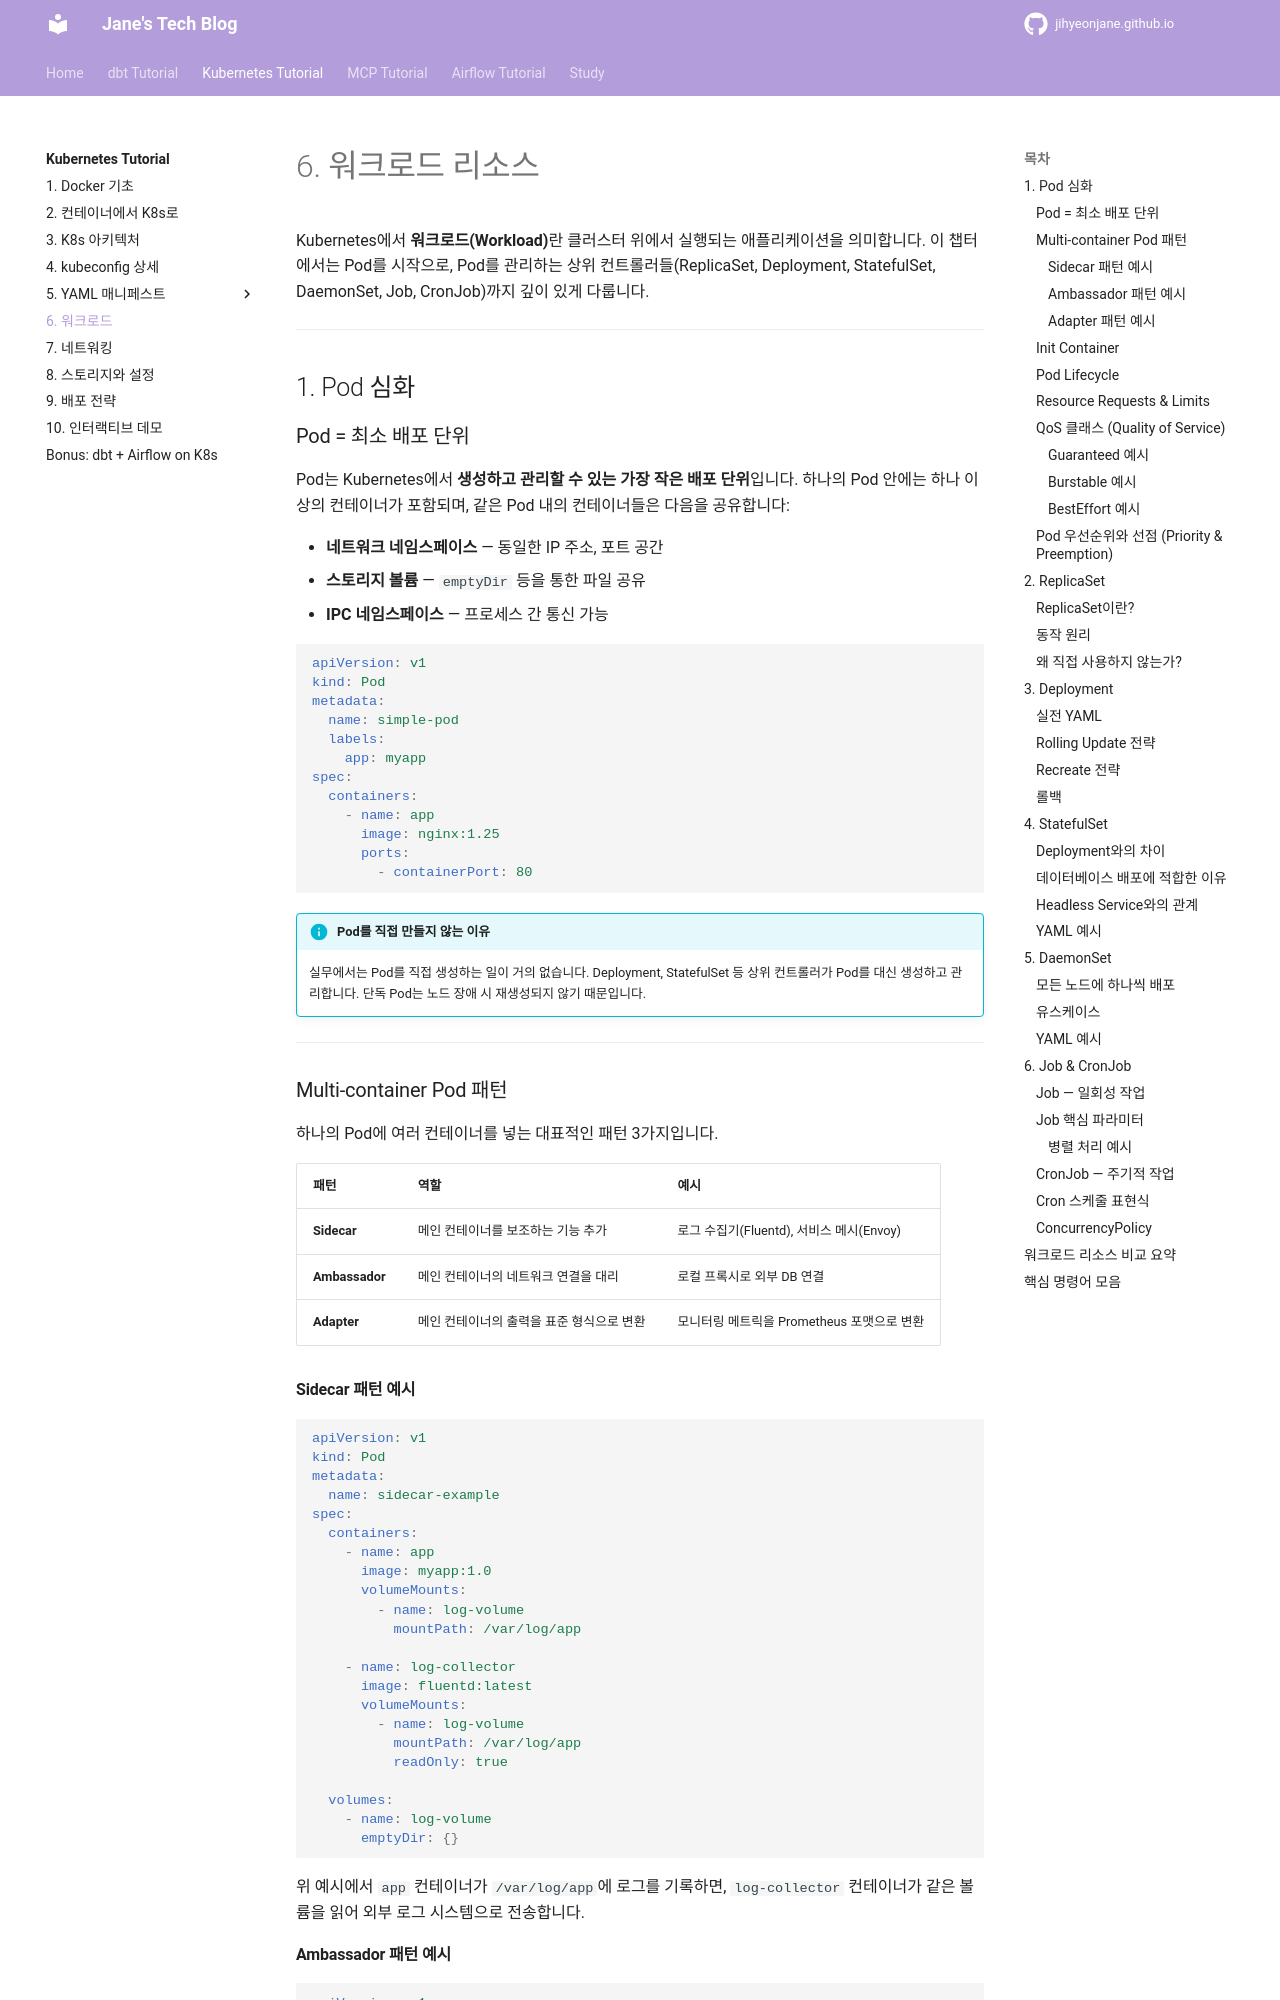

repository: jihyeonjane/jihyeonjane.github.io · page: k8s-tutorial/06-workloads/index.html · generator: mkdocs

# 6. 워크로드 리소스

Kubernetes에서 **워크로드(Workload)**란 클러스터 위에서 실행되는 애플리케이션을 의미합니다.
이 챕터에서는 Pod를 시작으로, Pod를 관리하는 상위 컨트롤러들(ReplicaSet, Deployment, StatefulSet, DaemonSet, Job, CronJob)까지 깊이 있게 다룹니다.

---

## 1. Pod 심화

### Pod = 최소 배포 단위

Pod는 Kubernetes에서 **생성하고 관리할 수 있는 가장 작은 배포 단위**입니다.
하나의 Pod 안에는 하나 이상의 컨테이너가 포함되며, 같은 Pod 내의 컨테이너들은 다음을 공유합니다:

- **네트워크 네임스페이스** — 동일한 IP 주소, 포트 공간
- **스토리지 볼륨** — `emptyDir` 등을 통한 파일 공유
- **IPC 네임스페이스** — 프로세스 간 통신 가능

```yaml
apiVersion: v1
kind: Pod
metadata:
  name: simple-pod
  labels:
    app: myapp
spec:
  containers:
    - name: app
      image: nginx:1.25
      ports:
        - containerPort: 80
```

!!! info "Pod를 직접 만들지 않는 이유"
    실무에서는 Pod를 직접 생성하는 일이 거의 없습니다.
    Deployment, StatefulSet 등 상위 컨트롤러가 Pod를 대신 생성하고 관리합니다.
    단독 Pod는 노드 장애 시 재생성되지 않기 때문입니다.

---

### Multi-container Pod 패턴

하나의 Pod에 여러 컨테이너를 넣는 대표적인 패턴 3가지입니다.

| 패턴 | 역할 | 예시 |
|------|------|------|
| **Sidecar** | 메인 컨테이너를 보조하는 기능 추가 | 로그 수집기(Fluentd), 서비스 메시(Envoy) |
| **Ambassador** | 메인 컨테이너의 네트워크 연결을 대리 | 로컬 프록시로 외부 DB 연결 |
| **Adapter** | 메인 컨테이너의 출력을 표준 형식으로 변환 | 모니터링 메트릭을 Prometheus 포맷으로 변환 |

#### Sidecar 패턴 예시

```yaml
apiVersion: v1
kind: Pod
metadata:
  name: sidecar-example
spec:
  containers:
    - name: app
      image: myapp:1.0
      volumeMounts:
        - name: log-volume
          mountPath: /var/log/app

    - name: log-collector
      image: fluentd:latest
      volumeMounts:
        - name: log-volume
          mountPath: /var/log/app
          readOnly: true

  volumes:
    - name: log-volume
      emptyDir: {}
```

위 예시에서 `app` 컨테이너가 `/var/log/app`에 로그를 기록하면, `log-collector` 컨테이너가 같은 볼륨을 읽어 외부 로그 시스템으로 전송합니다.
